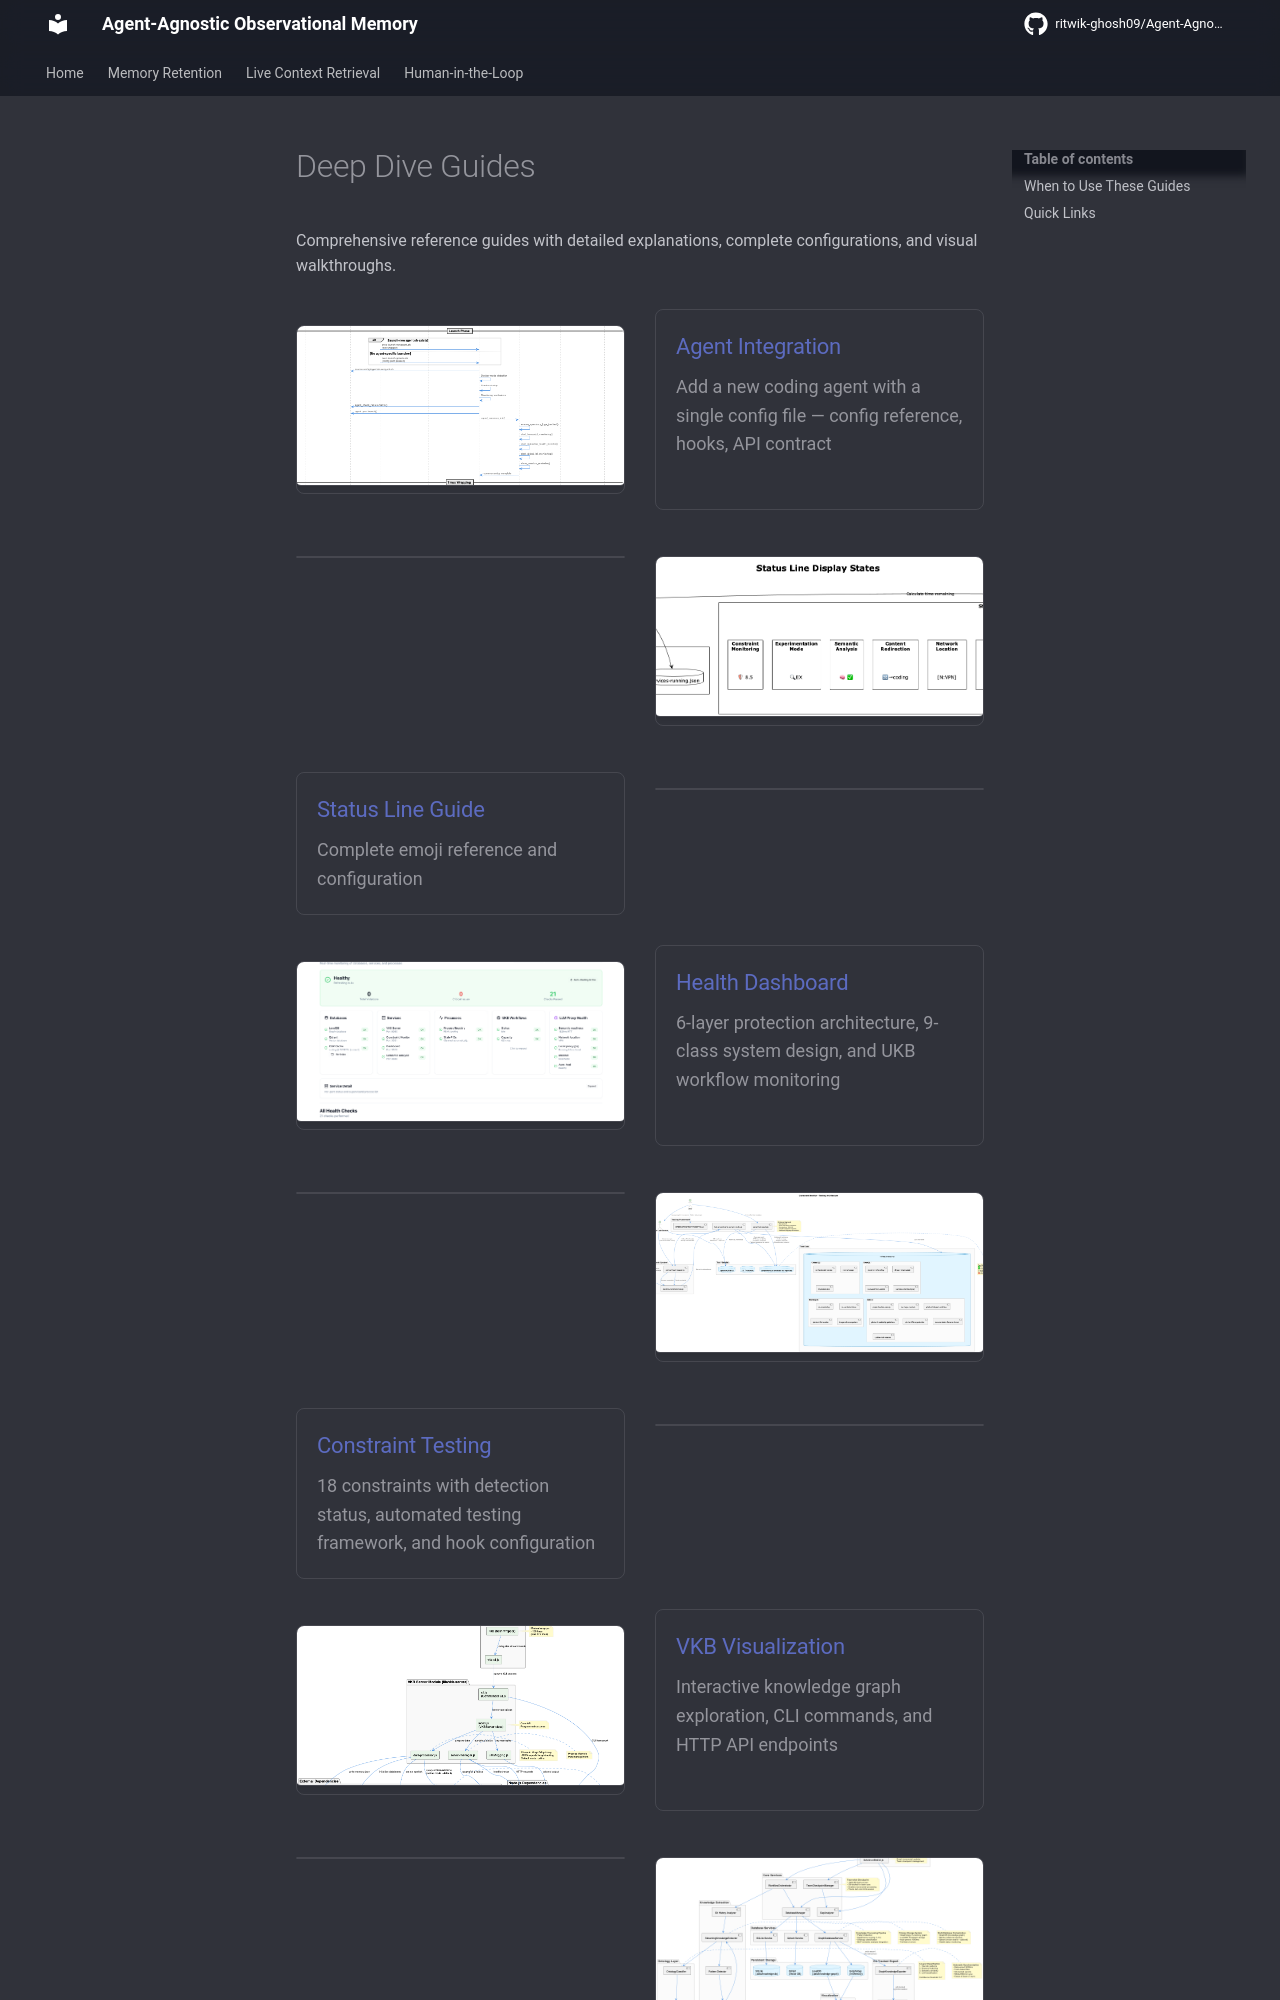

repository: ritwik-ghosh09/Agent-Agnostic-Observational-Memory · page: guides/index.html · generator: mkdocs

# Deep Dive Guides

Comprehensive reference guides with detailed explanations, complete configurations, and visual walkthroughs.

<div class="thumbnail-grid" markdown>

<a href="agent-integration/" class="thumbnail-card">
  <img src="../images/agent-integration-flow.png" alt="Agent Integration">
  <div class="card-content">
    <h3>Agent Integration</h3>
    <p>Add a new coding agent with a single config file — config reference, hooks, API contract</p>
  </div>
</a>

<a href="status-line/" class="thumbnail-card">
  <img src="../images/status-line-display.png" alt="Status Line">
  <div class="card-content">
    <h3>Status Line Guide</h3>
    <p>Complete emoji reference and configuration</p>
  </div>
</a>

<a href="health-dashboard/" class="thumbnail-card">
  <img src="../images/health-monitor.png" alt="Health Dashboard">
  <div class="card-content">
    <h3>Health Dashboard</h3>
    <p>6-layer protection architecture, 9-class system design, and UKB workflow monitoring</p>
  </div>
</a>

<a href="constraint-testing/" class="thumbnail-card">
  <img src="../images/constraint-testing-architecture.png" alt="Constraint Testing">
  <div class="card-content">
    <h3>Constraint Testing</h3>
    <p>18 constraints with detection status, automated testing framework, and hook configuration</p>
  </div>
</a>

<a href="vkb-visualization/" class="thumbnail-card">
  <img src="../images/vkb-cli-architecture.png" alt="VKB Visualization">
  <div class="card-content">
    <h3>VKB Visualization</h3>
    <p>Interactive knowledge graph exploration, CLI commands, and HTTP API endpoints</p>
  </div>
</a>

<a href="knowledge-workflows/" class="thumbnail-card">
  <img src="../images/ukb-architecture.png" alt="Knowledge Workflows">
  <div class="card-content">
    <h3>Knowledge Workflows</h3>
    <p>14-agent UKB system, continuous learning, and SmartOrchestrator coordination</p>
  </div>
</a>

</div>
